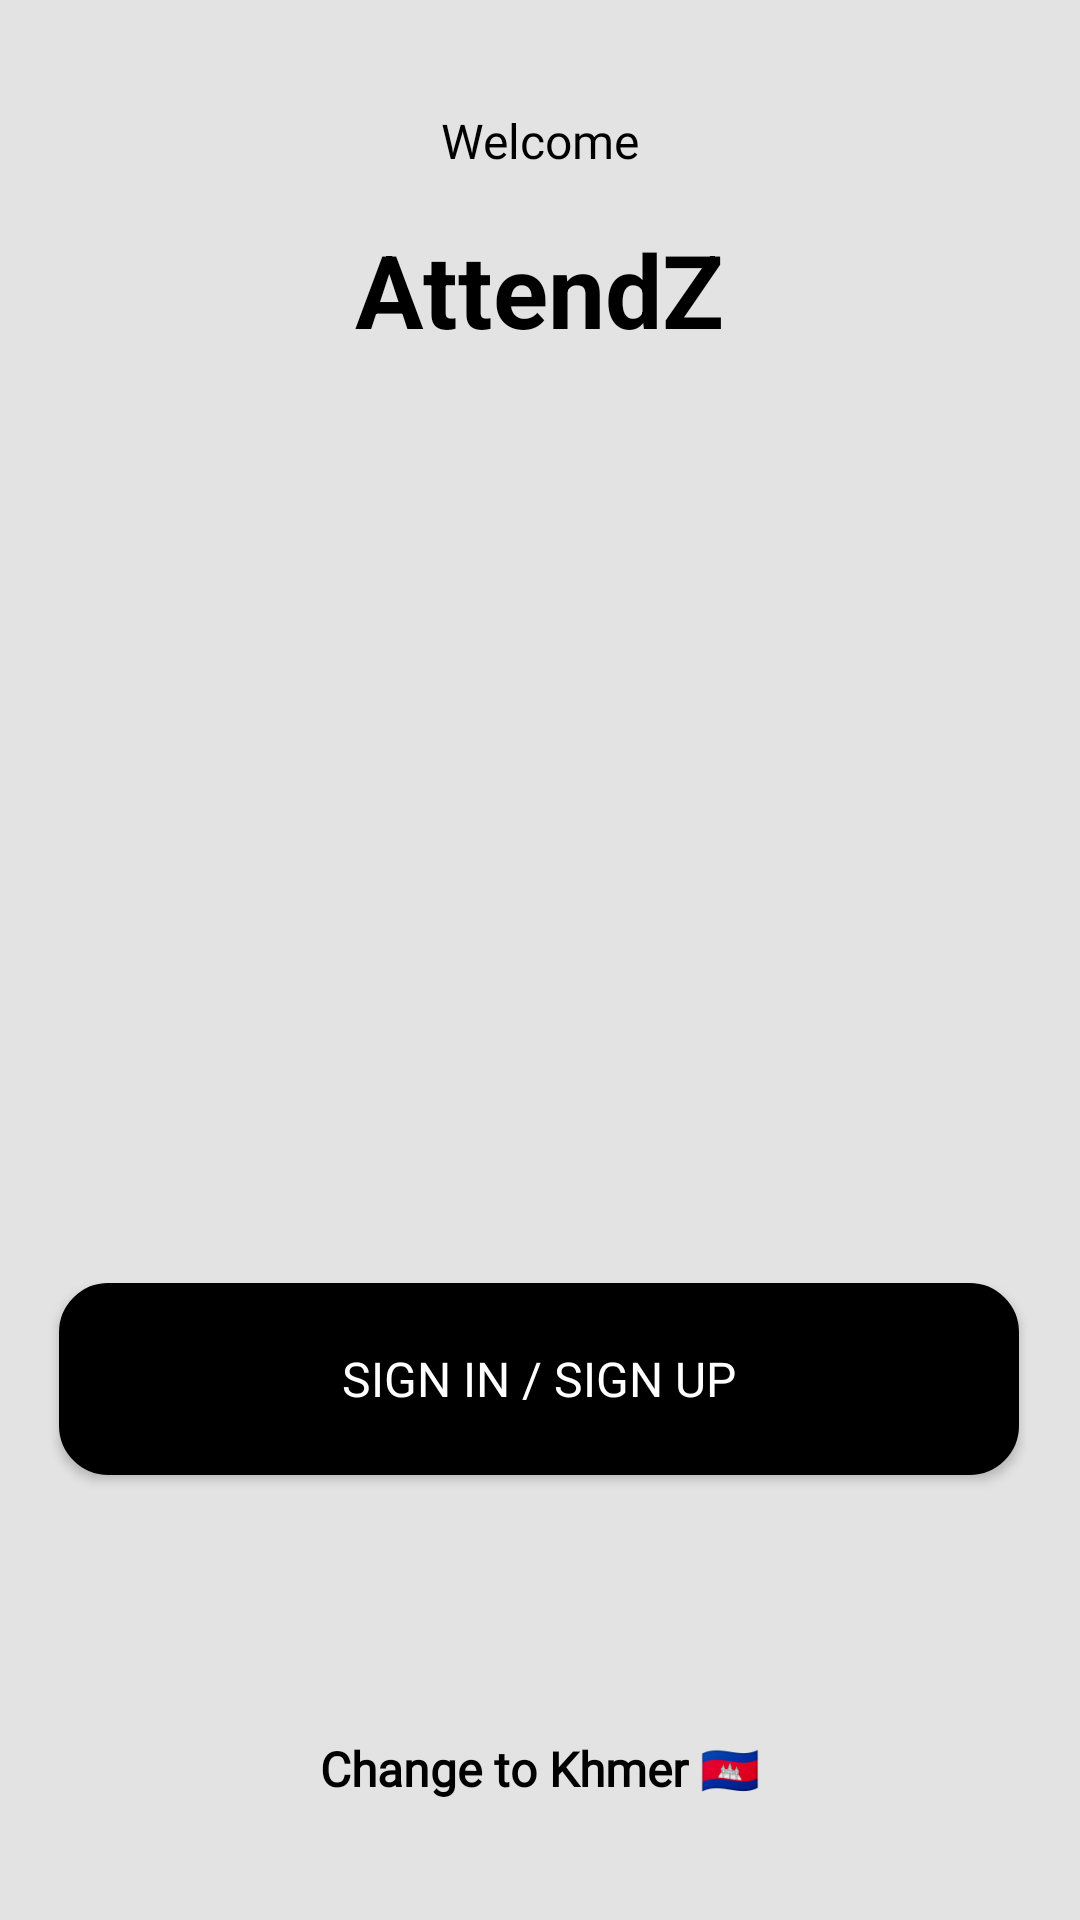

This screen was rendered from an Android layout file. Write that file and the resources it references.
<!-- AndroidManifest.xml: application theme Theme.AttendZ -->
<!-- res/layout/activity_signin.xml -->
<?xml version="1.0" encoding="utf-8"?>
<androidx.constraintlayout.widget.ConstraintLayout xmlns:android="http://schemas.android.com/apk/res/android"
    xmlns:app="http://schemas.android.com/apk/res-auto"
    xmlns:tools="http://schemas.android.com/tools"
    android:layout_width="match_parent"
    android:layout_height="match_parent"
    android:background="@color/primary_background_theme"
    tools:context=".MainActivity">

    

    <TextView
        android:id="@+id/textView2"
        android:layout_width="wrap_content"
        android:layout_height="wrap_content"
        android:text="@string/welcome"
        android:fontFamily="@font/font_bold"
        android:textColor="@color/black"
        android:textSize="16sp"
        app:layout_constraintBottom_toBottomOf="parent"
        app:layout_constraintEnd_toEndOf="parent"
        app:layout_constraintStart_toStartOf="parent"
        app:layout_constraintTop_toTopOf="parent"
        app:layout_constraintVertical_bias="0.058" />

    <TextView
        android:id="@+id/textView"
        android:layout_width="wrap_content"
        android:layout_height="wrap_content"
        android:layout_marginTop="16dp"
        android:text="@string/app_name"
        android:textColor="@color/black"
        android:textSize="34sp"
        android:textStyle="bold"
        app:layout_constraintEnd_toEndOf="parent"
        app:layout_constraintStart_toStartOf="parent"
        app:layout_constraintTop_toBottomOf="@+id/textView2" />

    <ImageView
        android:id="@+id/imageView"
        android:layout_width="128dp"
        android:layout_height="128dp"
        android:layout_marginTop="32dp"
        android:contentDescription="@string/or"
        android:fontFamily="@font/font_bold"
        android:src="@drawable/ic_app_icon"
        app:layout_constraintEnd_toEndOf="parent"
        app:layout_constraintStart_toStartOf="parent"
        app:layout_constraintTop_toBottomOf="@+id/textView"/>

    <Button
        android:id="@+id/signInButton"
        android:layout_width="320dp"
        android:layout_height="64dp"
        android:background="@drawable/rounded_shape_black"
        android:drawablePadding="2dip"
        android:gravity="center"
        android:paddingLeft="60dip"
        android:paddingRight="60dip"
        android:singleLine="true"
        android:text="@string/google"
        android:fontFamily="@font/font_bold"
        android:textColor="@color/white"
        android:textSize="16sp"
        app:layout_constraintBottom_toBottomOf="parent"
        app:layout_constraintEnd_toEndOf="parent"
        app:layout_constraintHorizontal_bias="0.491"
        app:layout_constraintStart_toStartOf="parent"
        app:layout_constraintTop_toBottomOf="@+id/imageView" />

    <TextView
        android:id="@+id/textView3"
        android:layout_width="wrap_content"
        android:layout_height="wrap_content"
        android:text="@string/signinlanguage"
        android:fontFamily="@font/font_bold"
        android:textColor="@color/black"
        android:textSize="16sp"
        android:textStyle="bold"
        app:layout_constraintBottom_toBottomOf="parent"
        app:layout_constraintEnd_toEndOf="parent"
        app:layout_constraintStart_toStartOf="parent"
        app:layout_constraintTop_toBottomOf="@+id/signInButton"
        app:layout_constraintVertical_bias="0.686" />

</androidx.constraintlayout.widget.ConstraintLayout>
<!-- resources referenced by this layout -->
<resources>
  <color name="black">#FF000000</color>
  <color name="primary_background_theme">#e3e3e3</color>
  <color name="white">#FFFFFFFF</color>
  <!-- drawable rounded_shape_black (drawable) -->
  <?xml version="1.0" encoding="utf-8"?>
  <shape xmlns:android="http://schemas.android.com/apk/res/android">
      <solid android:color="@android:color/background_dark"></solid>
      <stroke
          android:width="3dp"
          android:color="@color/black" >
      </stroke>
      <corners  android:radius="15dp"/>
  </shape>
  <string name="app_name">AttendZ</string>
  <string name="google">Sign in / Sign up</string>
  <string name="or">Or</string>
  <string name="signinlanguage">Change to Khmer 🇰🇭</string>
  <string name="welcome">Welcome</string>
  <style name="Theme.AttendZ" parent="Theme.AppCompat.DayNight.NoActionBar">
  
          
          <item name="colorPrimary">@color/purple_500</item>
          <item name="colorPrimaryVariant">#E9E7E7</item>
          <item name="colorOnPrimary">@color/black</item>
  
          
          <item name="colorSecondary">@color/teal_200</item>
          <item name="colorSecondaryVariant">@color/teal_700</item>
          <item name="colorOnSecondary">@color/black</item>
  
          
          <item name="android:statusBarColor">?attr/colorPrimaryVariant</item>
  
          
      </style>
  <color name="purple_500">#FF6200EE</color>
  <color name="teal_200">#FF03DAC5</color>
  <color name="teal_700">#FF018786</color>
</resources>
